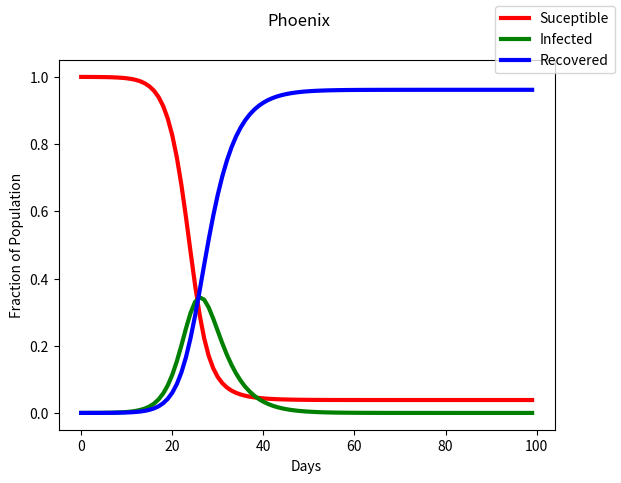

Here is the Python script that generated this plot:
import matplotlib.pyplot as plt
import numpy as np
import random

flights = { 'San Francisco': ['Los Angeles', 'Phoenix', 'Las Vegas', 'Portland', 'Seattle', 'Salt Lake City'],
 'Los Angeles': ['San Francisco','Phoenix','Las Vegas','Houston','Miami','New York City','Atlanta','Portland','Chicago','Nashville'],
 'Phoenix': ['San Francisco','Los Angeles','Las Vegas','Houston','Salt Lake City'],
 'Las Vegas': ['San Francisco','Los Angeles','Phoenix','Houston','Miami','New York City','Atlanta'],
 'Houston': ['Los Angeles','Phoenix','Las Vegas','Miami','New York City','Atlanta','Chicago','Nashville','Philedelphia','Salt Lake City','Kansas City'],
 'Miami': ['Los Angeles','Phoenix','Las Vegas','Houston','New York City','Atlanta','Chicago','Philedelphia','Milwaukee','Kansas City'],
 'New York City': ['Los Angeles','Las Vegas','Houston','Miami','Atlanta','Chicago','Nashville','Boston','Philedelphia','Detroit','Milwaukee'],
 'Atlanta': ['Los Angeles','Las Vegas','Houston','Miami','New York City','Philedelphia'],
 'Portland': ['San Francisco','Los Angeles','Seattle','Salt Lake City'],
 'Seattle': ['San Francisco','Portland','Salt Lake City'],
 'Chicago': ['Los Angeles','Houston','Miami','New York City'],
 'Nashville': ['Los Angeles','Houston','New York City','Philedelphia'],
 'Boston': ['New York City','Detroit'],
 'Philedelphia': ['Houston','Miami','New York City','Atlanta','Nashville','Detroit'],
 'Detroit': ['New York City','Boston','Philedelphia'],
 'Milwaukee': ['Miami','New York City'],
 'Salt Lake City': ['San Francisco','Phoenix','Houston','Portland','Seattle','Kansas City'],
 'Kansas City': ['Houston','New York City','Salt Lake City']}

flightpath = []
count = 0

IR = 0.7
nIR = 0.3
passengers = random.randrange(330,380)
E = int(passengers * IR)
V = int(E * nIR)
LB = int(E - V)
UB = int(E + V)
infected = random.randrange(LB, UB)
population = 0

cities = list(flights.keys())
Rcity = random.choice(cities)

Pstart = random.choice(cities)
flightpath.append(Pstart)

if Pstart == 'San Francisco':
  nxtcity = str(random.choices(flights[Pstart], weights=(40,5,20,15,15,5), k=1))
  population = 3318000
elif Pstart == 'Los Angeles':
  nxtcity = str(random.choices(flights[Pstart], weights=(8,5,12,15,15,20,12,3,5,5), k=1))
  population = 12488000
elif Pstart == 'Phoenix':
  nxtcity = str(random.choices(flights[Pstart], weights=(15,30,20,30,5), k=1))
  population = 4652000
elif Pstart == 'Las Vegas':
  nxtcity = str(random.choices(flights[Pstart], weights=(10,25,10,15,12,20,8), k=1))
  population = 2839000
elif Pstart == 'Houston':
  nxtcity = str(random.choices(flights[Pstart], weights=(15,6,10,15,15,10,4,10,5,5,5), k=1))
  population = 6603000
elif Pstart == 'Miami':
  nxtcity = str(random.choices(flights[Pstart], weights=(15,5,15,15,20,10,5,5,5,5), k=1))
  population = 6215000
elif Pstart == 'New York City':
  nxtcity = str(random.choices(flights[Pstart], weights=(15,10,15,10,10,7,10,7,6,5,5), k=1))
  population = 18867000
elif Pstart == 'Atlanta':
  nxtcity = str(random.choices(flights[Pstart], weights=(15,15,20,15,30,5), k=1))
  population = 5100000
elif Pstart == 'Portland':
  nxtcity = str(random.choices(flights[Pstart], weights=(30,20,30,20), k=1))
  population = 2197000
elif Pstart == 'Seattle':
  nxtcity = str(random.choices(flights[Pstart], weights=(50,30,20), k=1))
  population = 3489000
elif Pstart == 'Chicago':
  nxtcity = str(random.choices(flights[Pstart], weights=(20,30,20,30), k=1))
  population = 8901000
elif Pstart == 'Nashville':
  nxtcity = str(random.choices(flights[Pstart], weights=(15,35,35,15), k=1))
  population = 1294000
elif Pstart == 'Boston':
  nxtcity = str(random.choices(flights[Pstart], weights=(80,20), k=1))
  population = 4327000
elif Pstart == 'Philedelphia':
  nxtcity = str(random.choices(flights[Pstart], weights=(20,15,30,20,10,5), k=1))
  population = 5756000
elif Pstart == 'Detroit':
  nxtcity = str(random.choices(flights[Pstart], weights=(70,10,20), k=1))
  population = 3521000
elif Pstart == 'Milwaukee':
  nxtcity = str(random.choices(flights[Pstart], weights=(40,60), k=1))
  population = 1448000
elif Pstart == 'Salt Lake City':
  nxtcity = str(random.choices(flights[Pstart], weights=(20,10,30,15,15,10), k=1))
  population = 1192000
elif Pstart == 'Kansas City':
  nxtcity = str(random.choices(flights[Pstart], weights=(40,40,20), k=1))
  population = 1711000
else:
  nxtcity = str(random.choice(flights[Pstart]))
flightpath.append(nxtcity.strip("['']"))

popfrac = infected/population

ndays = 100
dt = 1                           #time step in days
beta = (7.0/10.0)                 #infection rate
gamma = (2.25/10.0)               #recovery rate  

S = np.zeros(ndays)             #susceptible population
I = np.zeros(ndays)             #infected population
R = np.zeros(ndays)             #removed population
t = np.arange(ndays)*dt

I[0] = infected/population                  #initial infective proportion
S[0] = 1.0 - I[0]               #initial susceptible proportion
R[0] = 0.0                      #initial removed proportion

for i in range(ndays-1):
    S[i+1] = S[i] - beta*(S[i]*I[i])*dt
    I[i+1] = I[i] + (beta*S[i]*I[i]-gamma*I[i])*dt
    R[i+1] = R[i] + (gamma*I[i])*dt
    
fig = plt.figure(1); fig.clf()
plt.plot(t,S,'r',lw=3, label='Suceptible')
plt.plot(t,I,'g',lw=3, label='Infected')
plt.plot(t,R,'b',lw=3, label='Recovered')
fig.legend(); plt.xlabel('Days'); plt.ylabel('Fraction of Population'); fig.suptitle(Pstart)
print(I.max())
print("The initial number of infected is")
print(infected)
print( "The number of infected is ")
print(int(I.max() * population))
print(I[0])
print(flightpath)